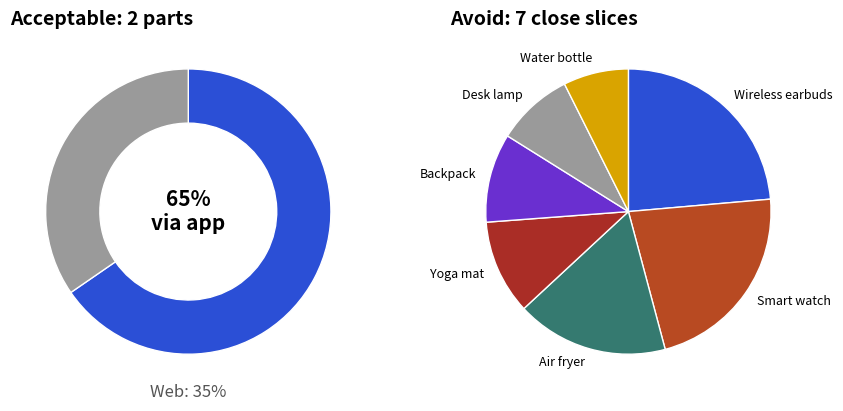

Here is the Python script that generated this plot:
import matplotlib
matplotlib.use("Agg")
import numpy as np, pandas as pd, matplotlib.pyplot as plt
plt.rcParams.update({"figure.figsize": (8, 4.2), "figure.dpi": 110, "font.size": 12,
                     "axes.titlesize": 14, "axes.titleweight": "bold", "axes.titlelocation": "left",
                     "axes.spines.top": False, "axes.spines.right": False})
BLUE, ORANGE, TEAL, RED, PURPLE, GREY = "#2b4fd6", "#b84a22", "#357a70", "#aa2d26", "#6a2fd0", "#9a9a9a"
channel = pd.Series({"App": 180.658, "Web": 95.579})
share = channel / channel.sum()
print((share * 100).round(1).to_string())
revenue = pd.Series({"Wireless earbuds": 412, "Smart watch": 388, "Air fryer": 301, "Yoga mat": 187,
                     "Backpack": 176, "Desk lamp": 152, "Water bottle": 129}).sort_values(ascending=False)
fig, (ax1, ax2) = plt.subplots(1, 2, figsize=(9, 4.2))
ax1.pie(channel, colors=[BLUE, GREY], startangle=90, counterclock=False, wedgeprops={"width": 0.38, "edgecolor": "white"})
ax1.text(0, 0, f"{share['App']:.0%}\nvia app", ha="center", va="center", fontsize=15, fontweight="bold")
ax1.set_title("Acceptable: 2 parts")
ax1.text(0, -1.3, f"Web: {share['Web']:.0%}", ha="center", color="#555")
ax2.pie(revenue, labels=revenue.index, startangle=90, counterclock=False, textprops={"fontsize": 9},
        colors=[BLUE, ORANGE, TEAL, RED, PURPLE, GREY, "#d9a400"], wedgeprops={"edgecolor": "white"})
ax2.set_title("Avoid: 7 close slices")
fig.tight_layout()
fig.savefig("ch08v_donut.png", dpi=110)
print("saved")
